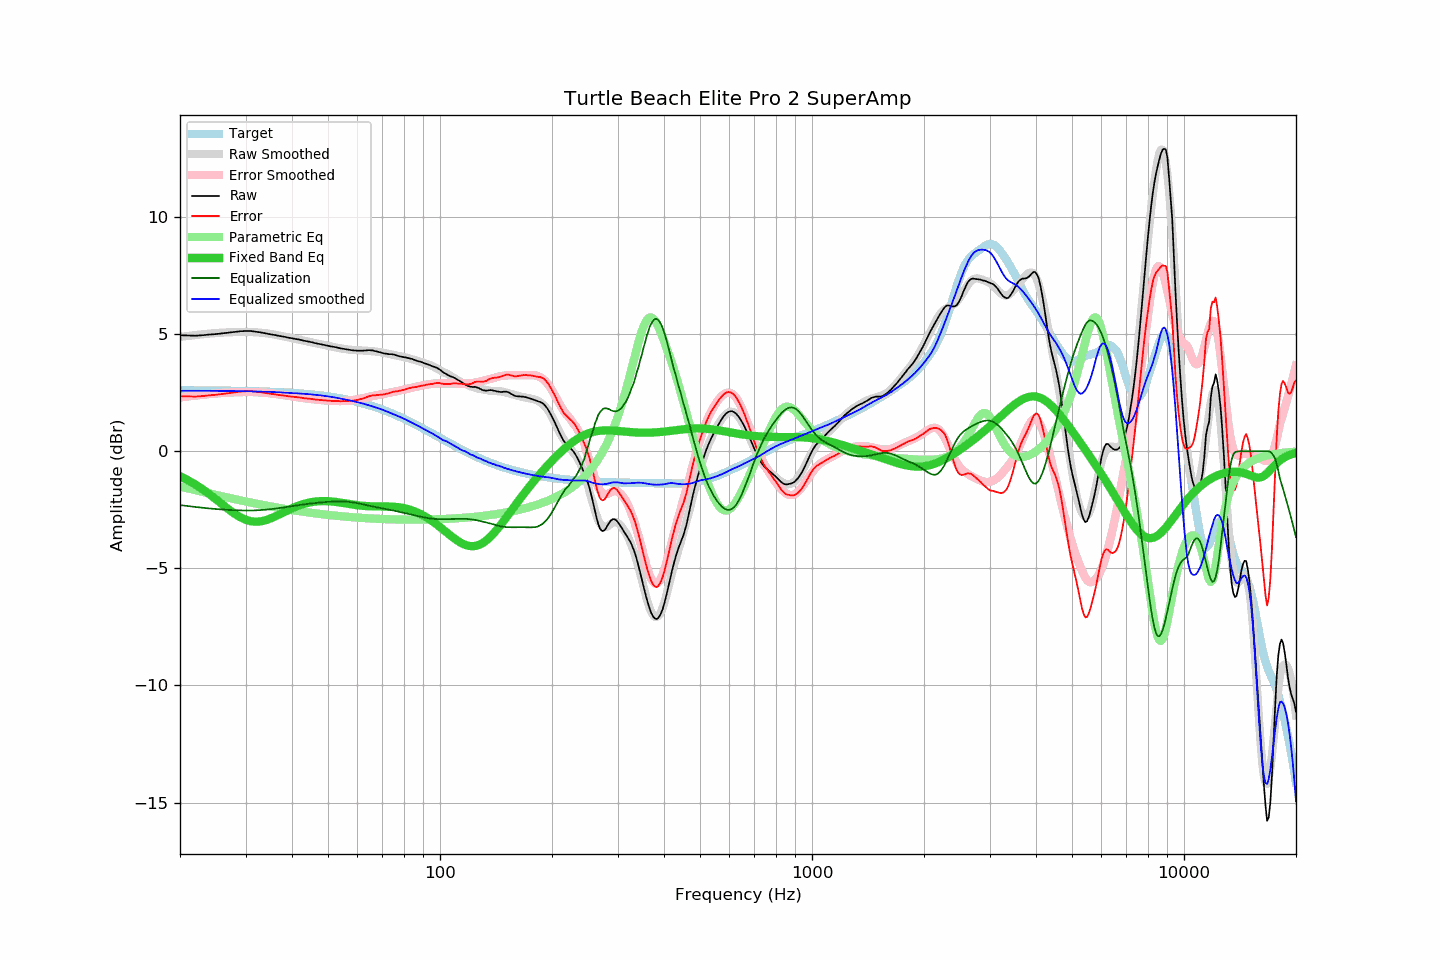

The data file committed next to this chart (first rows):
frequency, raw, error, smoothed, error_smoothed, equalization, parametric_eq, equalized_raw, equalized_smoothed, target
20, 4.95, 2.35, 4.88, 2.30, -2.30, -1.07, 2.66, 2.58, 2.60
21, 4.94, 2.34, 4.92, 2.34, -2.34, -1.24, 2.60, 2.58, 2.60
22, 4.93, 2.33, 4.96, 2.38, -2.38, -1.42, 2.55, 2.58, 2.60
23, 4.95, 2.36, 4.99, 2.41, -2.41, -1.62, 2.54, 2.58, 2.60
24, 4.98, 2.39, 5.02, 2.44, -2.44, -1.84, 2.54, 2.58, 2.59
25, 5.00, 2.41, 5.05, 2.47, -2.47, -2.05, 2.53, 2.58, 2.59
26, 5.03, 2.44, 5.07, 2.49, -2.49, -2.27, 2.54, 2.58, 2.59
27, 5.06, 2.48, 5.08, 2.51, -2.51, -2.48, 2.56, 2.57, 2.58
28, 5.09, 2.51, 5.09, 2.52, -2.52, -2.66, 2.57, 2.57, 2.58
29, 5.12, 2.55, 5.09, 2.53, -2.53, -2.81, 2.60, 2.57, 2.58
30, 5.13, 2.56, 5.09, 2.53, -2.53, -2.92, 2.60, 2.56, 2.57
31, 5.13, 2.57, 5.09, 2.53, -2.53, -2.99, 2.60, 2.56, 2.57
32, 5.10, 2.54, 5.08, 2.52, -2.52, -3.01, 2.58, 2.56, 2.56
33, 5.07, 2.52, 5.06, 2.51, -2.51, -2.99, 2.56, 2.55, 2.55
34, 5.03, 2.49, 5.04, 2.49, -2.49, -2.94, 2.54, 2.54, 2.55
35, 4.99, 2.45, 5.01, 2.47, -2.47, -2.87, 2.52, 2.54, 2.54
36, 4.96, 2.43, 4.98, 2.45, -2.45, -2.79, 2.51, 2.53, 2.53
37, 4.92, 2.40, 4.94, 2.43, -2.43, -2.70, 2.50, 2.52, 2.52
38, 4.89, 2.38, 4.90, 2.40, -2.40, -2.60, 2.50, 2.51, 2.51
39, 4.85, 2.35, 4.86, 2.37, -2.37, -2.52, 2.48, 2.50, 2.50
40, 4.82, 2.33, 4.83, 2.34, -2.34, -2.44, 2.48, 2.48, 2.49
41, 4.79, 2.31, 4.79, 2.32, -2.32, -2.36, 2.48, 2.47, 2.48
42, 4.76, 2.29, 4.76, 2.29, -2.29, -2.30, 2.47, 2.46, 2.47
43, 4.72, 2.27, 4.72, 2.27, -2.27, -2.25, 2.45, 2.45, 2.46
44, 4.69, 2.25, 4.69, 2.25, -2.25, -2.21, 2.44, 2.44, 2.44
45, 4.66, 2.24, 4.66, 2.23, -2.23, -2.17, 2.43, 2.43, 2.43
46, 4.62, 2.21, 4.63, 2.21, -2.21, -2.15, 2.41, 2.41, 2.41
47, 4.59, 2.20, 4.59, 2.20, -2.20, -2.14, 2.40, 2.40, 2.40
48, 4.56, 2.18, 4.56, 2.18, -2.18, -2.13, 2.38, 2.38, 2.38
49, 4.53, 2.17, 4.53, 2.17, -2.17, -2.13, 2.36, 2.36, 2.36
50, 4.50, 2.16, 4.50, 2.16, -2.16, -2.13, 2.34, 2.34, 2.34
51, 4.47, 2.15, 4.47, 2.15, -2.15, -2.14, 2.32, 2.32, 2.32
52, 4.45, 2.15, 4.45, 2.15, -2.15, -2.16, 2.31, 2.30, 2.30
53, 4.42, 2.14, 4.42, 2.14, -2.14, -2.17, 2.28, 2.28, 2.28
54, 4.39, 2.14, 4.39, 2.14, -2.14, -2.19, 2.25, 2.25, 2.26
55, 4.37, 2.14, 4.37, 2.14, -2.14, -2.21, 2.23, 2.23, 2.23
56, 4.35, 2.14, 4.35, 2.15, -2.15, -2.23, 2.20, 2.20, 2.21
57, 4.33, 2.15, 4.34, 2.16, -2.16, -2.25, 2.17, 2.18, 2.18
58, 4.31, 2.16, 4.33, 2.18, -2.18, -2.27, 2.13, 2.15, 2.16
59, 4.30, 2.17, 4.32, 2.20, -2.20, -2.29, 2.11, 2.12, 2.13
60, 4.29, 2.19, 4.31, 2.22, -2.22, -2.31, 2.08, 2.10, 2.10
61, 4.29, 2.22, 4.31, 2.24, -2.24, -2.32, 2.05, 2.07, 2.07
62, 4.29, 2.25, 4.30, 2.26, -2.26, -2.33, 2.03, 2.04, 2.04
63, 4.30, 2.29, 4.30, 2.29, -2.29, -2.34, 2.01, 2.01, 2.01
64, 4.31, 2.33, 4.29, 2.31, -2.31, -2.35, 2.00, 1.98, 1.98
65, 4.31, 2.36, 4.28, 2.34, -2.34, -2.35, 1.98, 1.94, 1.95
66, 4.30, 2.39, 4.27, 2.36, -2.36, -2.35, 1.94, 1.91, 1.92
67, 4.27, 2.39, 4.26, 2.38, -2.38, -2.35, 1.89, 1.88, 1.88
68, 4.25, 2.40, 4.25, 2.40, -2.40, -2.35, 1.85, 1.84, 1.85
69, 4.22, 2.41, 4.23, 2.42, -2.42, -2.36, 1.80, 1.81, 1.81
70, 4.19, 2.42, 4.22, 2.44, -2.44, -2.36, 1.75, 1.77, 1.78
71, 4.17, 2.43, 4.20, 2.46, -2.46, -2.36, 1.71, 1.74, 1.74
72, 4.16, 2.46, 4.17, 2.48, -2.48, -2.36, 1.69, 1.70, 1.70
73, 4.14, 2.48, 4.15, 2.49, -2.49, -2.36, 1.65, 1.66, 1.67
74, 4.14, 2.52, 4.13, 2.51, -2.51, -2.36, 1.63, 1.62, 1.63
75, 4.13, 2.54, 4.11, 2.53, -2.53, -2.37, 1.60, 1.58, 1.59
76, 4.10, 2.55, 4.09, 2.55, -2.55, -2.38, 1.55, 1.54, 1.55
77, 4.07, 2.56, 4.08, 2.57, -2.57, -2.39, 1.50, 1.51, 1.51
78, 4.05, 2.58, 4.06, 2.59, -2.59, -2.40, 1.46, 1.47, 1.47
79, 4.03, 2.60, 4.04, 2.61, -2.61, -2.41, 1.42, 1.43, 1.43
... 553 more rows
